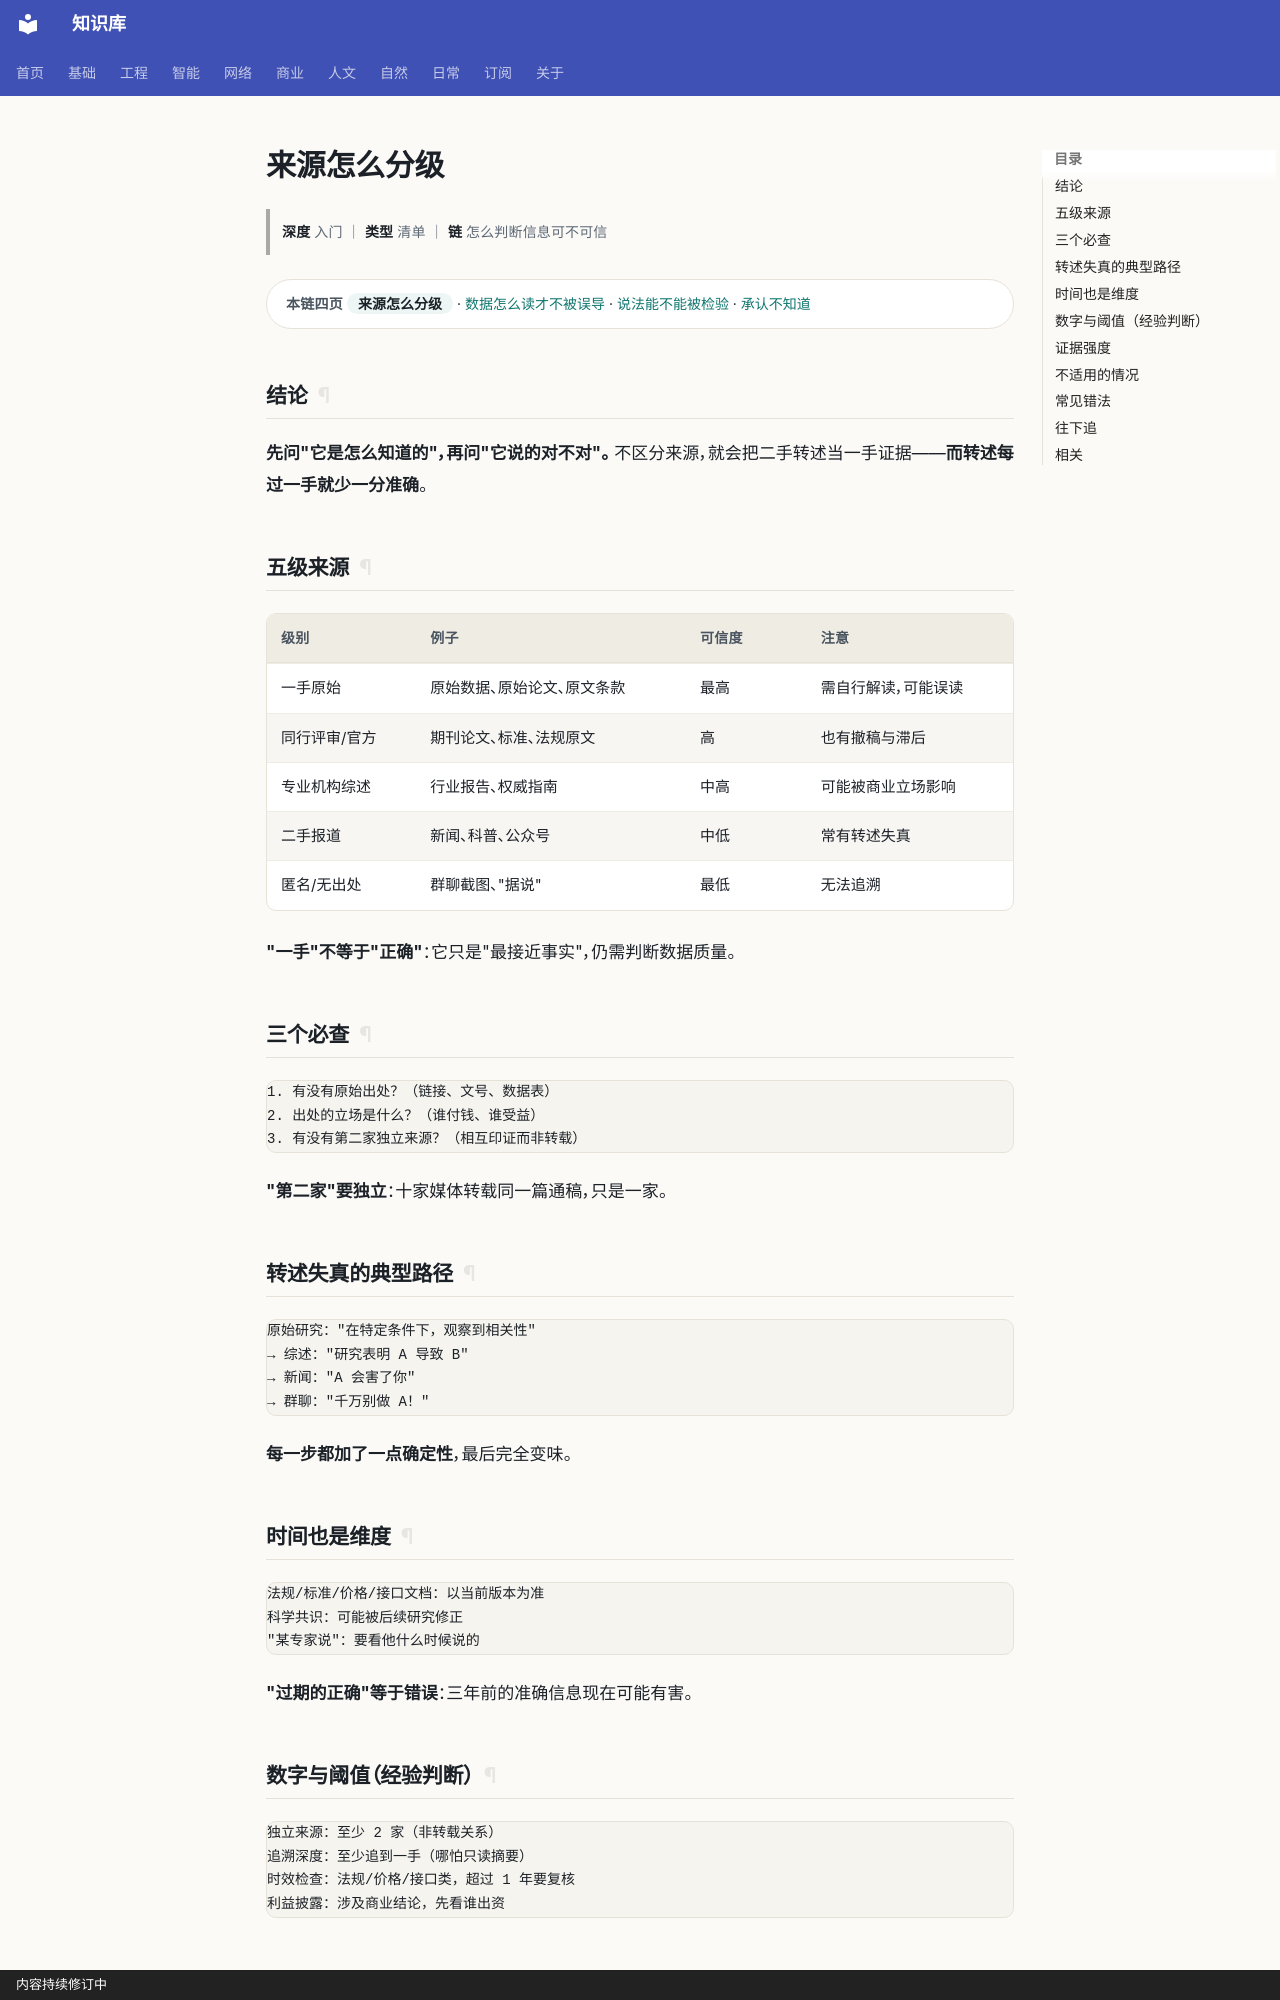

repository: gh503/kb · page: 基础/通用基础/来源怎么分级/index.html · generator: mkdocs · copyright: 内容持续修订中

# 来源怎么分级

> **深度** 入门 ｜ **类型** 清单 ｜ **链** 怎么判断信息可不可信

<div class="kb-chain" markdown>
<span class="kb-chain__label">本链四页</span> <span class="kb-chain__now">来源怎么分级</span> · [数据怎么读才不被误导](数据怎么读才不被误导.md) · [说法能不能被检验](说法能不能被检验.md) · [承认不知道](承认不知道.md)
</div>





## 结论

**先问"它是怎么知道的"，再问"它说的对不对"。**
不区分来源，就会把二手转述当一手证据——**而转述每过一手就少一分准确**。

## 五级来源

| 级别 | 例子 | 可信度 | 注意 |
| --- | --- | --- | --- |
| 一手原始 | 原始数据、原始论文、原文条款 | 最高 | 需自行解读，可能误读 |
| 同行评审/官方 | 期刊论文、标准、法规原文 | 高 | 也有撤稿与滞后 |
| 专业机构综述 | 行业报告、权威指南 | 中高 | 可能被商业立场影响 |
| 二手报道 | 新闻、科普、公众号 | 中低 | 常有转述失真 |
| 匿名/无出处 | 群聊截图、"据说" | 最低 | 无法追溯 |

**"一手"不等于"正确"**：它只是"最接近事实"，仍需判断数据质量。

## 三个必查

```text
1. 有没有原始出处？（链接、文号、数据表）
2. 出处的立场是什么？（谁付钱、谁受益）
3. 有没有第二家独立来源？（相互印证而非转载）
```

**"第二家"要独立**：十家媒体转载同一篇通稿，只是一家。

## 转述失真的典型路径

```text
原始研究："在特定条件下，观察到相关性"
→ 综述："研究表明 A 导致 B"
→ 新闻："A 会害了你"
→ 群聊："千万别做 A！"
```

**每一步都加了一点确定性**，最后完全变味。
